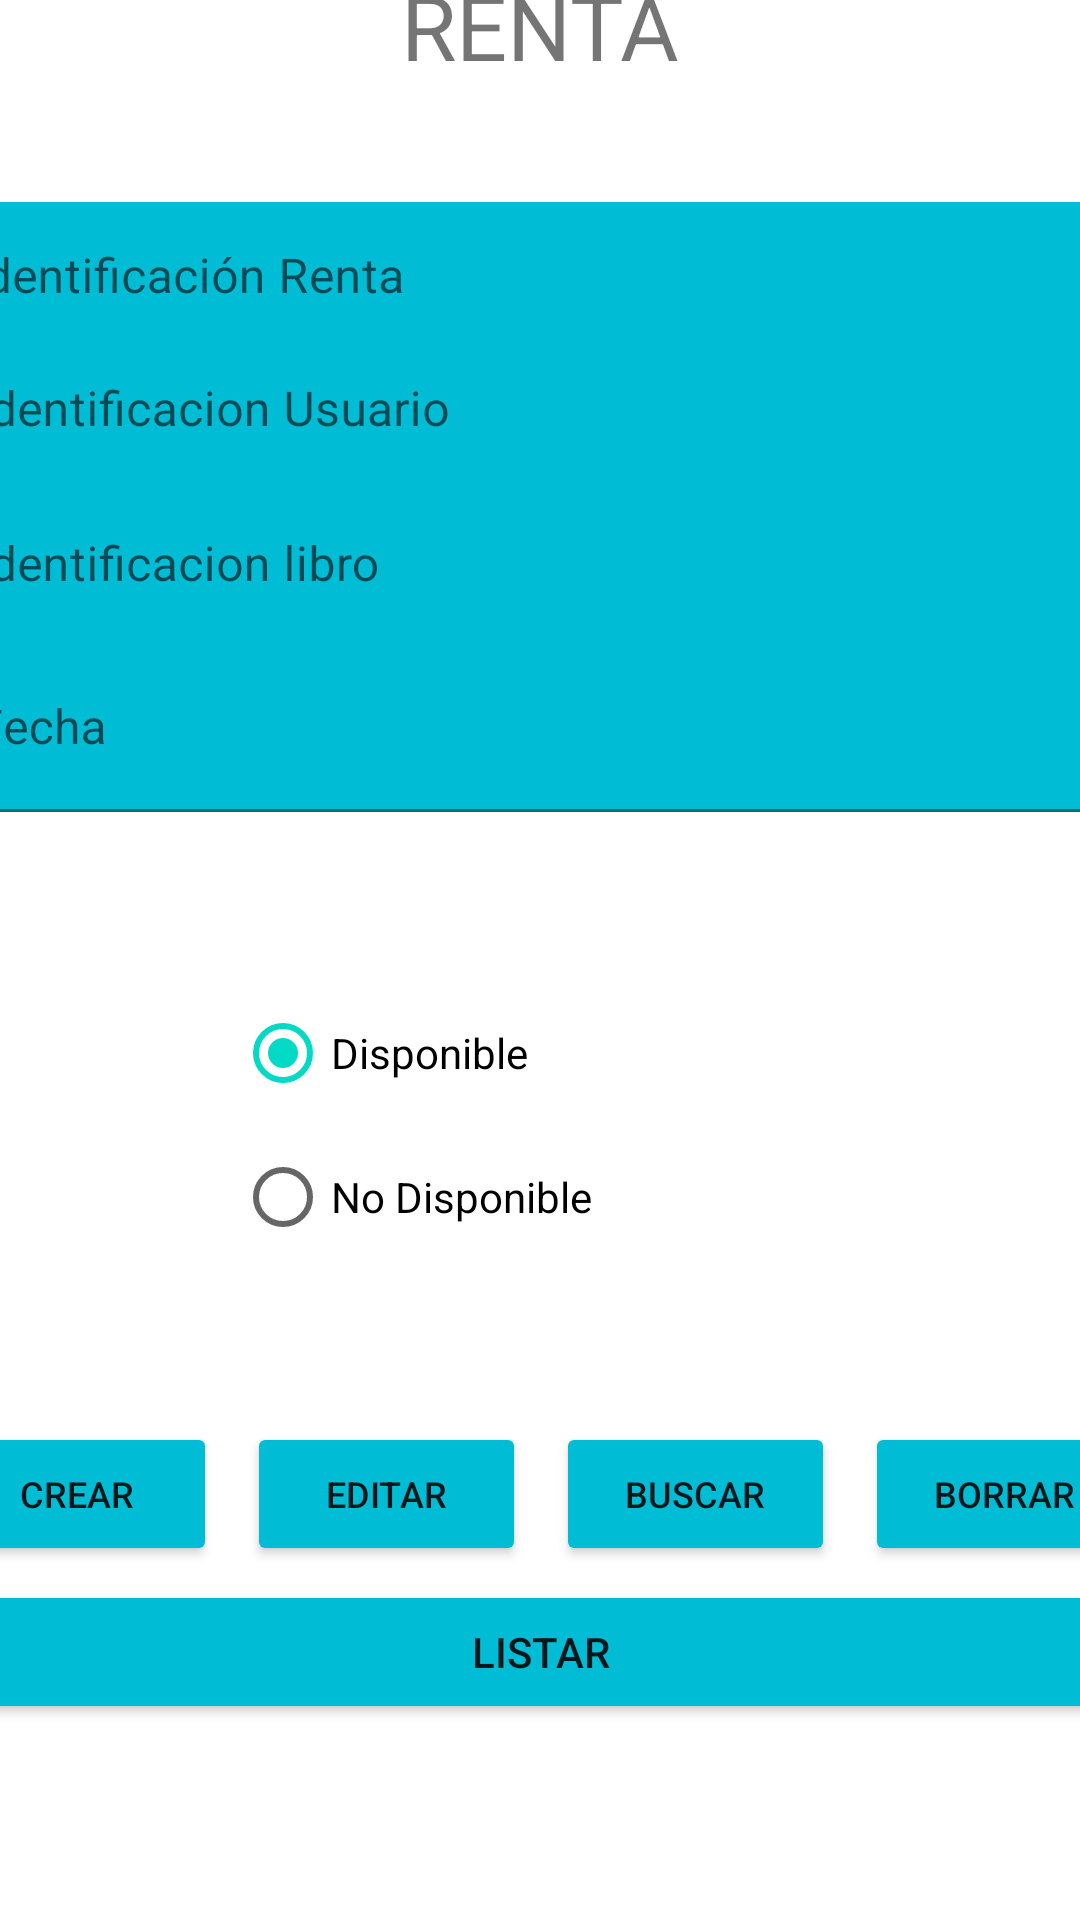

Write the Android layout XML for this screen, with the resource values it uses.
<!-- AndroidManifest.xml: application theme Theme.Librerira -->
<!-- res/layout/activity_main_rent.xml -->
<?xml version="1.0" encoding="utf-8"?>
<androidx.constraintlayout.widget.ConstraintLayout xmlns:android="http://schemas.android.com/apk/res/android"
    xmlns:app="http://schemas.android.com/apk/res-auto"
    xmlns:tools="http://schemas.android.com/tools"
    android:layout_width="match_parent"
    android:layout_height="match_parent"
    tools:context=".MainActivity_Rent">

    <LinearLayout
        android:id="@+id/linearLayout"
        android:layout_width="410dp"
        android:layout_height="107dp"
        android:layout_marginEnd="1dp"
        android:layout_marginBottom="624dp"
        android:orientation="vertical"
        app:layout_constraintBottom_toBottomOf="parent"
        app:layout_constraintEnd_toEndOf="parent"
        app:layout_constraintStart_toStartOf="parent"
        app:layout_constraintTop_toTopOf="parent">

        <TextView
            android:id="@+id/textView"
            android:layout_width="match_parent"
            android:layout_height="match_parent"
            android:layout_weight="1"
            android:gravity="center"
            android:text="RENTA"
            android:textSize="30dp" />
    </LinearLayout>

    <LinearLayout
        android:id="@+id/linearLayout2"
        android:layout_width="412dp"
        android:layout_height="50dp"
        android:layout_marginStart="1dp"
        android:layout_marginTop="1dp"
        android:layout_marginEnd="1dp"
        android:layout_marginBottom="518dp"
        android:orientation="horizontal"
        app:layout_constraintBottom_toBottomOf="parent"
        app:layout_constraintEnd_toEndOf="parent"
        app:layout_constraintStart_toStartOf="parent"
        app:layout_constraintTop_toBottomOf="@+id/linearLayout">

        <com.google.android.material.textfield.TextInputLayout

            android:layout_width="match_parent"
            android:layout_height="wrap_content"
            android:layout_weight="1">

            <com.google.android.material.textfield.TextInputEditText
                android:id="@+id/etidrent"
                android:layout_width="409dp"
                android:layout_height="wrap_content"
                android:background="#00BCD4"
                android:hint="Identificación Renta"
                android:selectAllOnFocus="true" />
        </com.google.android.material.textfield.TextInputLayout>

    </LinearLayout>

    <LinearLayout
        android:id="@+id/linearLayout3"
        android:layout_width="409dp"
        android:layout_height="wrap_content"
        android:layout_marginStart="1dp"
        android:layout_marginTop="1dp"
        android:layout_marginEnd="1dp"
        android:layout_marginBottom="485dp"
        android:orientation="vertical"
        app:layout_constraintBottom_toBottomOf="parent"
        app:layout_constraintEnd_toEndOf="parent"
        app:layout_constraintStart_toStartOf="parent"
        app:layout_constraintTop_toBottomOf="@+id/linearLayout2">

        <com.google.android.material.textfield.TextInputLayout
            android:layout_width="match_parent"
            android:layout_height="match_parent">

            <com.google.android.material.textfield.TextInputEditText
                android:id="@+id/etiduser"
                android:layout_width="match_parent"
                android:layout_height="wrap_content"
                android:background="#00BCD4"
                android:hint="Identificacion Usuario"
                android:selectAllOnFocus="true" />
        </com.google.android.material.textfield.TextInputLayout>
    </LinearLayout>

    <LinearLayout
        android:id="@+id/linearLayout4"
        android:layout_width="409dp"
        android:layout_height="wrap_content"
        android:layout_marginStart="1dp"
        android:layout_marginTop="1dp"
        android:layout_marginEnd="1dp"
        android:layout_marginBottom="429dp"
        android:orientation="vertical"
        app:layout_constraintBottom_toBottomOf="parent"
        app:layout_constraintEnd_toEndOf="parent"
        app:layout_constraintStart_toStartOf="parent"
        app:layout_constraintTop_toBottomOf="@+id/linearLayout3">

        <com.google.android.material.textfield.TextInputLayout
            android:layout_width="match_parent"
            android:layout_height="match_parent">

            <com.google.android.material.textfield.TextInputEditText
                android:id="@+id/etidbook"
                android:layout_width="match_parent"
                android:layout_height="wrap_content"
                android:background="#00BCD4"
                android:hint="Identificacion libro" />
        </com.google.android.material.textfield.TextInputLayout>
    </LinearLayout>
    <LinearLayout
        android:id="@+id/linearLayout5"
        android:layout_width="409dp"
        android:layout_height="wrap_content"
        android:layout_marginStart="1dp"
        android:layout_marginTop="1dp"
        android:layout_marginEnd="1dp"
        android:layout_marginBottom="372dp"
        android:orientation="vertical"
        app:layout_constraintBottom_toBottomOf="parent"
        app:layout_constraintEnd_toEndOf="parent"
        app:layout_constraintStart_toStartOf="parent"
        app:layout_constraintTop_toBottomOf="@+id/linearLayout4">

        <com.google.android.material.textfield.TextInputLayout
            android:layout_width="match_parent"
            android:layout_height="match_parent">

            <com.google.android.material.textfield.TextInputEditText
                android:id="@+id/etdate"
                android:layout_width="match_parent"
                android:layout_height="wrap_content"
                android:background="#00BCD4"
                android:hint="Fecha" />
        </com.google.android.material.textfield.TextInputLayout>
    </LinearLayout>

    <LinearLayout
        android:id="@+id/linearLayout7"
        android:layout_width="409dp"
        android:layout_height="wrap_content"
        android:layout_marginStart="1dp"
        android:layout_marginTop="1dp"
        android:layout_marginEnd="1dp"
        android:layout_marginBottom="372dp"
        android:orientation="vertical"
        app:layout_constraintBottom_toBottomOf="parent"
        app:layout_constraintEnd_toEndOf="parent"
        app:layout_constraintStart_toStartOf="parent"
        app:layout_constraintTop_toBottomOf="@+id/linearLayout4">
    </LinearLayout>

    <LinearLayout
        android:layout_width="409dp"
        android:layout_height="wrap_content"
        android:layout_marginStart="1dp"
        android:layout_marginTop="39dp"
        android:layout_marginBottom="333dp"
        android:orientation="vertical"
        app:layout_constraintBottom_toBottomOf="parent"
        app:layout_constraintStart_toStartOf="parent"
        app:layout_constraintTop_toBottomOf="@+id/linearLayout5">

        <TextView
            android:id="@+id/textView2"
            android:layout_width="match_parent"
            android:layout_height="38dp"
            android:text="Estado Del Libro"
            android:textStyle="bold"
            android:textSize="15dp"
            android:gravity="center"/>
    </LinearLayout>

    <LinearLayout
        android:id="@+id/linearLayout6"
        android:layout_width="409dp"
        android:layout_height="wrap_content"
        android:layout_marginStart="1dp"
        android:layout_marginTop="39dp"
        android:layout_marginEnd="1dp"
        android:layout_marginBottom="200dp"
        android:orientation="vertical"
        app:layout_constraintBottom_toBottomOf="parent"
        app:layout_constraintEnd_toEndOf="parent"
        app:layout_constraintStart_toStartOf="parent"
        app:layout_constraintTop_toBottomOf="@+id/linearLayout5">

        <RadioGroup
            android:layout_width="match_parent"
            android:layout_height="wrap_content"
            android:gravity="center">

            <RadioButton
                android:id="@+id/rbdisponible"
                android:layout_width="204dp"
                android:layout_height="wrap_content"
                android:checked="true"
                android:text="Disponible" />

            <RadioButton

                android:id="@+id/rbnodisponible"
                android:layout_width="204dp"
                android:layout_height="wrap_content"
                android:text="No Disponible" />
        </RadioGroup>
    </LinearLayout>

    <LinearLayout
        android:id="@+id/linearLayout8"
        android:layout_width="412dp"
        android:layout_height="wrap_content"
        android:layout_marginTop="61dp"
        android:layout_marginBottom="128dp"
        android:orientation="horizontal"
        app:layout_constraintBottom_toBottomOf="parent"
        app:layout_constraintEnd_toEndOf="parent"
        app:layout_constraintStart_toStartOf="parent"
        app:layout_constraintTop_toBottomOf="@+id/linearLayout6">

        <Button
            android:id="@+id/btncrear"
            android:layout_width="wrap_content"
            android:layout_height="wrap_content"
            android:layout_marginHorizontal="5dp"
            android:layout_weight="1"
            android:backgroundTint="#00BCD4"
            android:text="Crear"
            android:textSize="12dp" />

        <Button
            android:id="@+id/btneditar"
            android:layout_width="wrap_content"
            android:layout_height="wrap_content"
            android:layout_marginHorizontal="5dp"
            android:layout_weight="1"
            android:backgroundTint="#00BCD4"
            android:text="Editar"
            android:textSize="12dp" />

        <Button
            android:id="@+id/btnbuscar"
            android:layout_width="wrap_content"
            android:layout_height="wrap_content"
            android:layout_marginHorizontal="5dp"
            android:layout_weight="1"
            android:backgroundTint="#00BCD4"
            android:text="Buscar"
            android:textSize="12dp" />

        <Button
            android:id="@+id/btnborrar"
            android:layout_width="wrap_content"
            android:layout_height="wrap_content"
            android:layout_marginHorizontal="5dp"
            android:layout_weight="1"
            android:backgroundTint="#00BCD4"
            android:text="Borrar"
            android:textSize="12dp" />
    </LinearLayout>

    <LinearLayout
        android:layout_width="409dp"
        android:layout_height="wrap_content"
        android:layout_marginStart="1dp"
        android:layout_marginTop="8dp"
        android:layout_marginEnd="1dp"
        android:layout_marginBottom="69dp"
        android:orientation="horizontal"
        app:layout_constraintBottom_toBottomOf="parent"
        app:layout_constraintEnd_toEndOf="parent"
        app:layout_constraintStart_toStartOf="parent"
        app:layout_constraintTop_toBottomOf="@+id/linearLayout8">

        <Button
            android:id="@+id/btnlist"
            android:layout_width="240dp"
            android:layout_height="wrap_content"
            android:layout_weight="1"
            android:backgroundTint="#00BCD4"
            android:text="Listar" />
    </LinearLayout>
</androidx.constraintlayout.widget.ConstraintLayout>
<!-- resources referenced by this layout -->
<resources>
  <style name="Theme.Librerira" parent="Theme.MaterialComponents.DayNight.DarkActionBar">
          
          <item name="colorPrimary">@color/purple_500</item>
          <item name="colorPrimaryVariant">@color/purple_700</item>
          <item name="colorOnPrimary">@color/white</item>
          
          <item name="colorSecondary">@color/teal_200</item>
          <item name="colorSecondaryVariant">@color/teal_700</item>
          <item name="colorOnSecondary">@color/black</item>
          
          <item name="android:statusBarColor">?attr/colorPrimaryVariant</item>
          
      </style>
  <!-- not gathered from this repository: default colours our renderer supplied (Android Studio template values) -->
  <color name="purple_500">#FF6200EE</color>
  <color name="purple_700">#FF3700B3</color>
  <color name="teal_200">#FF03DAC5</color>
  <color name="teal_700">#FF018786</color>
  <color name="black">#FF000000</color>
  <color name="white">#FFFFFFFF</color>
</resources>
